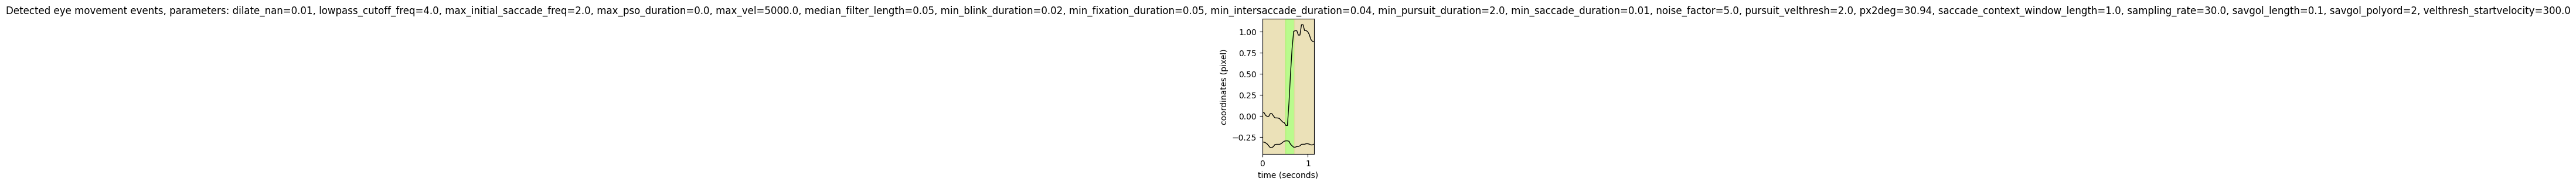

The table this chart was drawn from, first rows:
onset	duration	label	start_x	start_y	end_x	end_y	amp	peak_vel	med_vel	avg_vel
0.000	0.500	FIXA	0.0	-0.3	-0.1	-0.3	3.725	36.86	16.74	15.58
0.500	0.200	SACC	-0.1	-0.3	1.0	-0.4	34.69	329.6	219.6	178.6
0.700	0.433	FIXA	1.0	-0.4	0.9	-0.3	4.237	115.6	12.68	29.69
